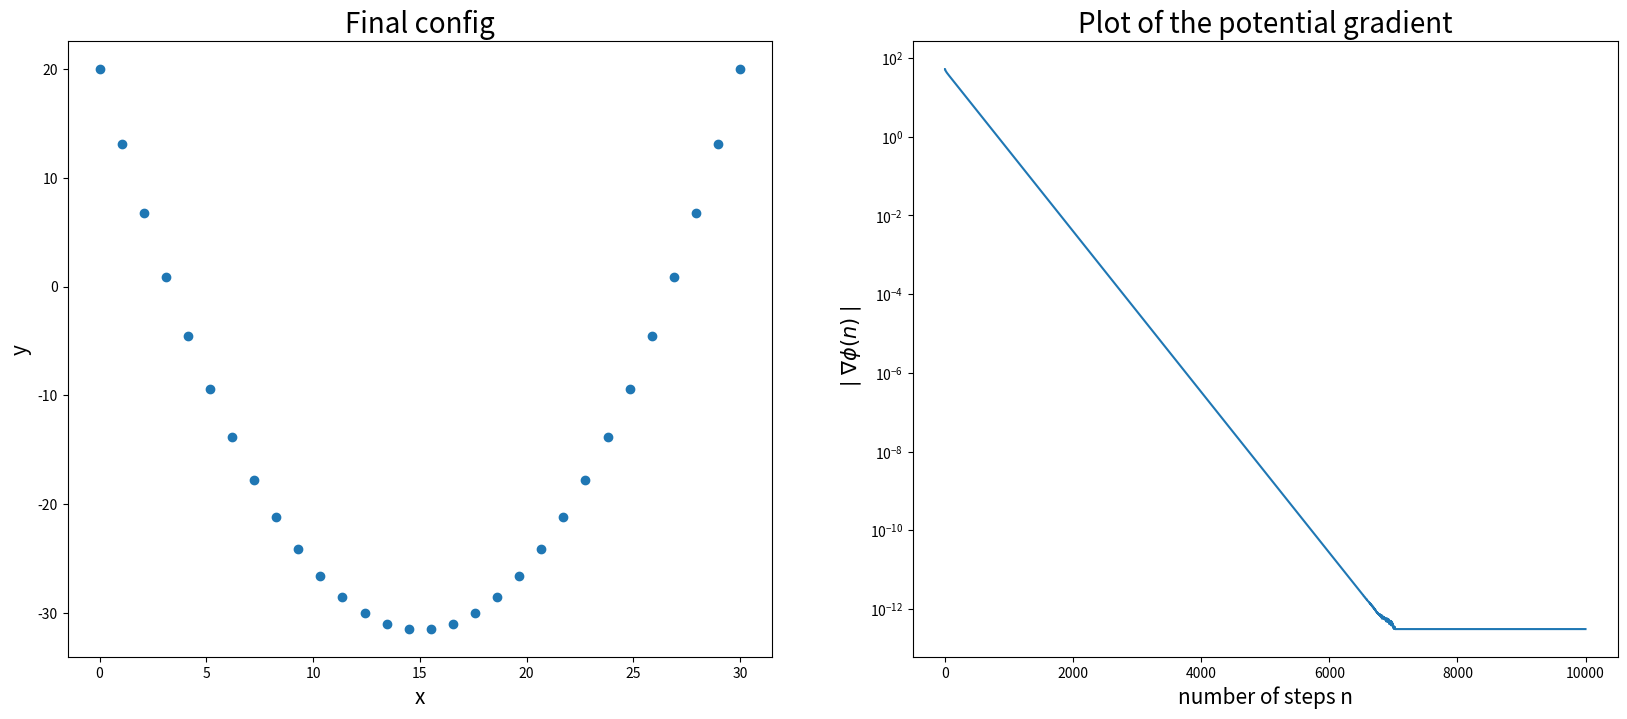

Reproduce this figure in Python.
%matplotlib inline
import matplotlib.pyplot as plt
import numpy as np

def generate_config(x0 = 0, y0 = 20, n = 30, dx = 1.):
    """Returns the initial configuration of the n chained particles, which is a horizontal line.
    The function returns an array, which has n elements, where each element is a tuple consisting
    of the x- and y-component of the respective particle. The x-coordinates are evenly spaced and
    the y-coordinates are set to some constant y0
    
    Parameters
    ----------
    x0 - x-coordinate of first particle. Standard value is 0.
    y0 - y-coordinate of all particles. Standard value is 20.
    n  - Number of particles, standard value is set to 30.
    dx - Horizontal spacing between neighbouring particles. Standard value is 1
    """
    
    r = np.zeros((n, 2))
    r[:, 0] = np.linspace(x0, x0 + (dx * n), n)
    r[:, 1] = np.array([y0 for _ in range(n)])
    return r

def potential_gradient(r, g = 9.81 , k = 20.):
    
    """Calculates the potential gradient for a given spatial configuration r of n particles in a chain.
    Returns a vector, where the i-th entry is a tuple consisting of the x- and y-coordinate of the gradient for particle i.
    Because the first and last particle are fixed, this function only computes the gradient for the second to the second-to-last particle,
    while for the first and last particle the gradient is always 0.
    
    Parameters
    ----------S
    r - Array that has n-elements and each element has two scalar entries.
    g - Gravitational constant. Default value is 9.81.
    k - Spring constant. Default value is 20.
    """
    
    harmonic_gradient = np.zeros((len(r), 2))
    gravitational_gradient = np.zeros((len(r), 2))
    # Calculate x-component of the gradient of the harmonic potential (dphi/dx_i = k * ( x_i - x_(i-1)) + k * (x_(i+1) - x_i) )
    harmonic_gradient[:, 0][1 : -1] = k * (r[:, 0][1 : -1] - r[:, 0][: -2]) - k * (r[:, 0][2 :] - r[:, 0][1 : -1])
    # Calculate y-component of the gradient of the harmonic potential (dphi/dy_i = k * ( y_i - y_(i-1)) + k * (y_(i+1) - y_i) )
    harmonic_gradient[:, 1][1 : -1] = k * (r[:, 1][1 : -1] - r[:, 1][: -2]) - k * (r[:, 1][2 :] - r[:, 1][1 : -1])
    # Calculate the gradient of the gravitational potential, which only acts in the y-direction (dphi/dy_i = g)
    gravitational_gradient[:, 1][1 : -1] = g
    return harmonic_gradient + gravitational_gradient
        

def gd(potential_gradient, size, r_init, alpha=0.02, g=9.81, k=20.):
    '''Implementation of the gradient-descent method for a given gradient function and a given initial configuration.
    Makes size amount of steps and returns two matrices, one consisting of all configurations and the other
    consisting of all potential gradients calculated during its execution. The i-th row of each matrix is the
    configuration of the system/potential gradient calculated in the i-th step of the function respectively.
    
    Parameters
    ----------
    potential_gradient - Function that calculates the potential gradient, 
                         for a given configuration r. 
                         r is an array, where each element consists 
                         of two scalar components.
    
    size - Amount of steps that are performed by the function
           and also the number of rows inside the resulting matrices.
    
    r_init - Array describing the initial configuration of the system. 
             Each element is a tuple consisting of x- and y-coordinate of the 
             respective particle.
    
    alpha - Scalar factor of the gradient descent method. 
            Standard value is 0.02.
    
    g - Gravitational constant, default value is 9.81
    
    k - Spring constant, default value is 20.'''
    
    n = len(r_init)
    r_matrix, gradient_matrix = np.zeros((size, n ,2)), np.zeros((size, n, 2))
    r_matrix[0] = r_init
    gradient_matrix[0] = potential_gradient(r_init, g, k)
    for i in range(1, size):
        r = r_matrix[i-1]
        current_gradient = potential_gradient(r, g, k)
        r_new = r - alpha * current_gradient
        r_matrix[i] = r_new
        gradient_matrix[i] = current_gradient
    return r_matrix,gradient_matrix

r_init = generate_config()
r_matrix,gradient_matrix = gd(potential_gradient, 10000, r_init)

fig, axes = plt.subplots(1, 2, figsize=(20,8))
axes[0].scatter(r_matrix[-1,:,0],r_matrix[-1,:,1])
axes[0].set_title(r'Final config', fontsize = 20)
axes[0].set_xlabel("x", fontsize=15)
axes[0].set_ylabel("y", fontsize=15)
axes[1].set_title(r'Plot of the potential gradient', fontsize = 20)
axes[1].plot(np.linalg.norm(gradient_matrix, axis=(2,1)))
#axes[1].plot(1/30*np.sum(gradient_matrix,axis=1)[:,0])
#axes[1].plot(1/30*np.sum(gradient_matrix,axis=1)[:,1])
axes[1].set_xlabel("number of steps n", fontsize = 15)
axes[1].set_ylabel(r'$\mid \nabla \phi(n) \mid$', fontsize = 15)
axes[1].set_yscale('log')
plt.show()

